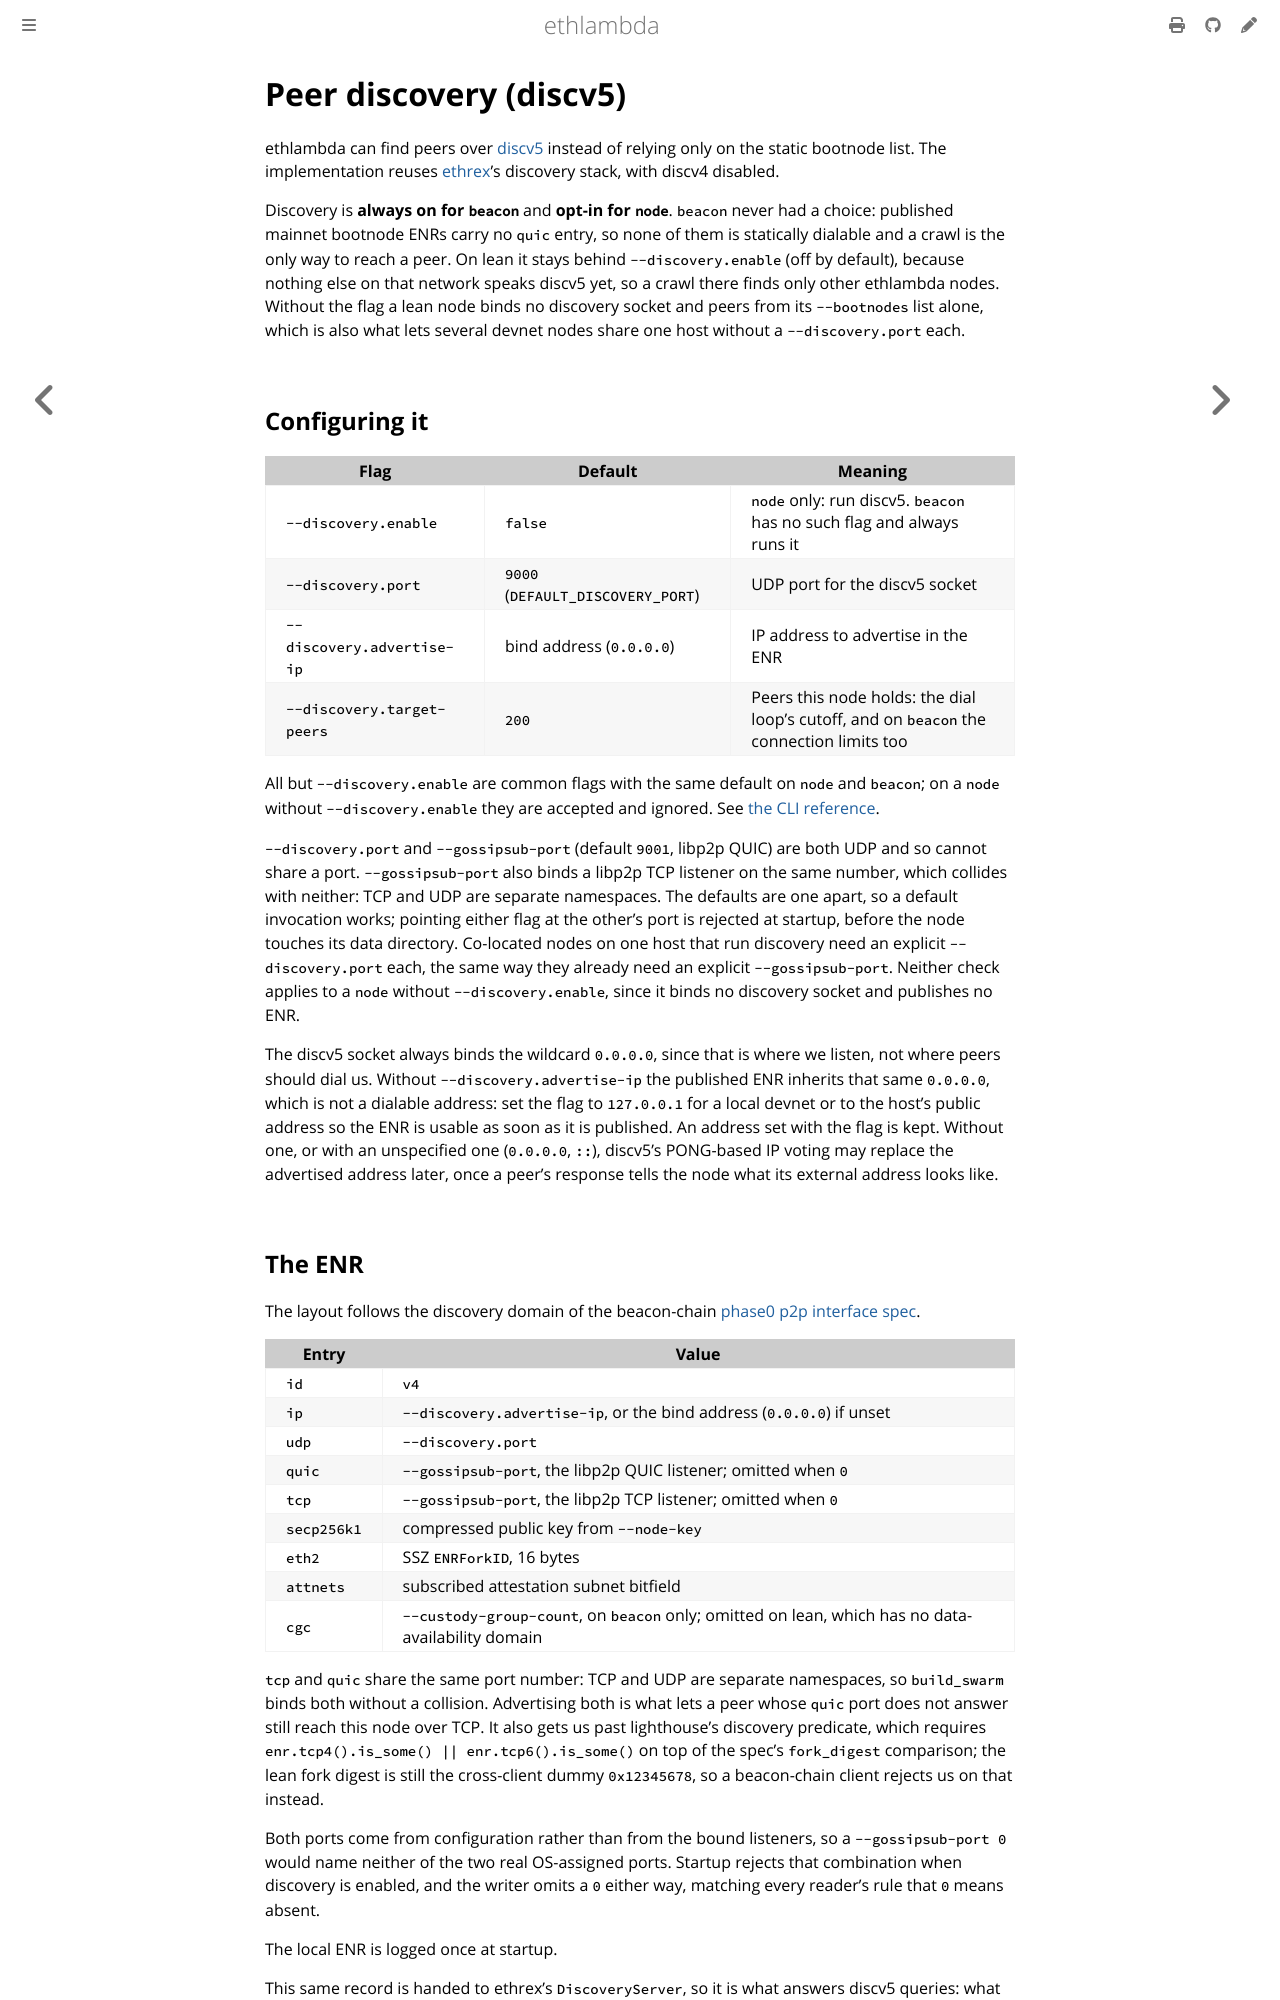

repository: lambdaclass/ethlambda · page: discovery.html · generator: mdbook

# Peer discovery (discv5)

ethlambda can find peers over
[discv5](https://github.com/ethereum/devp2p/blob/master/discv5/discv5.md)
instead of relying only on the static bootnode list. The implementation reuses
[ethrex](https://github.com/lambdaclass/ethrex)'s discovery stack, with discv4
disabled.

Discovery is **always on for `beacon`** and **opt-in for `node`**. `beacon`
never had a choice: published mainnet bootnode ENRs carry no `quic` entry, so
none of them is statically dialable and a crawl is the only way to reach a peer.
On lean it stays behind `--discovery.enable` (off by default), because nothing
else on that network speaks discv5 yet, so a crawl there finds only other
ethlambda nodes. Without the flag a lean node binds no discovery socket and
peers from its `--bootnodes` list alone, which is also what lets several devnet
nodes share one host without a `--discovery.port` each.

## Configuring it

| Flag | Default | Meaning |
| --- | --- | --- |
| `--discovery.enable` | `false` | `node` only: run discv5. `beacon` has no such flag and always runs it |
| `--discovery.port` | `9000` (`DEFAULT_DISCOVERY_PORT`) | UDP port for the discv5 socket |
| `--discovery.advertise-ip` | bind address (`0.0.0.0`) | IP address to advertise in the ENR |
| `--discovery.target-peers` | `200` | Peers this node holds: the dial loop's cutoff, and on `beacon` the connection limits too |

All but `--discovery.enable` are common flags with the same default on `node`
and `beacon`; on a `node` without `--discovery.enable` they are accepted and
ignored. See [the CLI reference](./cli.md).

`--discovery.port` and `--gossipsub-port` (default `9001`, libp2p QUIC) are both
UDP and so cannot share a port. `--gossipsub-port` also binds a libp2p TCP
listener on the same number, which collides with neither: TCP and UDP are
separate namespaces. The defaults are one apart, so a default invocation works;
pointing either flag at the other's port is rejected at startup, before the node
touches its data directory. Co-located nodes on one host that run discovery need
an explicit `--discovery.port` each, the same way they already need an explicit
`--gossipsub-port`. Neither check applies to a `node` without
`--discovery.enable`, since it binds no discovery socket and publishes no ENR.

The discv5 socket always binds the wildcard `0.0.0.0`, since that is where we
listen, not where peers should dial us. Without `--discovery.advertise-ip` the
published ENR inherits that same `0.0.0.0`, which is not a dialable address:
set the flag to `127.0.0.1` for a local devnet or to the host's public address
so the ENR is usable as soon as it is published. An address set with the flag
is kept. Without one, or with an unspecified one (`0.0.0.0`, `::`), discv5's
PONG-based IP voting may replace the advertised address later, once a peer's
response tells the node what its external address looks like.

## The ENR

The layout follows the discovery domain of the beacon-chain
[phase0 p2p interface spec](https://github.com/ethereum/consensus-specs/blob/master/specs/phase0/p2p-interface.md).

| Entry | Value |
| --- | --- |
| `id` | `v4` |
| `ip` | `--discovery.advertise-ip`, or the bind address (`0.0.0.0`) if unset |
| `udp` | `--discovery.port` |
| `quic` | `--gossipsub-port`, the libp2p QUIC listener; omitted when `0` |
| `tcp` | `--gossipsub-port`, the libp2p TCP listener; omitted when `0` |
| `secp256k1` | compressed public key from `--node-key` |
| `eth2` | SSZ `ENRForkID`, 16 bytes |
| `attnets` | subscribed attestation subnet bitfield |
| `cgc` | `--custody-group-count`, on `beacon` only; omitted on lean, which has no data-availability domain |

`tcp` and `quic` share the same port number: TCP and UDP are separate
namespaces, so `build_swarm` binds both without a collision. Advertising both
is what lets a peer whose `quic` port does not answer still reach this node
over TCP. It also gets us past lighthouse's discovery predicate, which requires
`enr.tcp4().is_some() || enr.tcp6().is_some()` on top of the spec's
`fork_digest` comparison; the lean fork digest is still the cross-client dummy
`0x12345678`, so a beacon-chain client rejects us on that instead.

Both ports come from configuration rather than from the bound listeners, so a
`--gossipsub-port 0` would name neither of the two real OS-assigned ports.
Startup rejects that combination when discovery is enabled, and the writer omits
a `0` either way, matching every reader's rule that `0` means absent.

The local ENR is logged once at startup.

This same record is handed to ethrex's `DiscoveryServer`, so it is what answers
discv5 queries: what we report and what peers see are the same bytes. If IP
voting later changes our external address, ethrex edits and re-signs that record
rather than rebuilding one, so the consensus entries survive the bump; only the
sequence number and `ip` move, which the reported ENR then lags.
